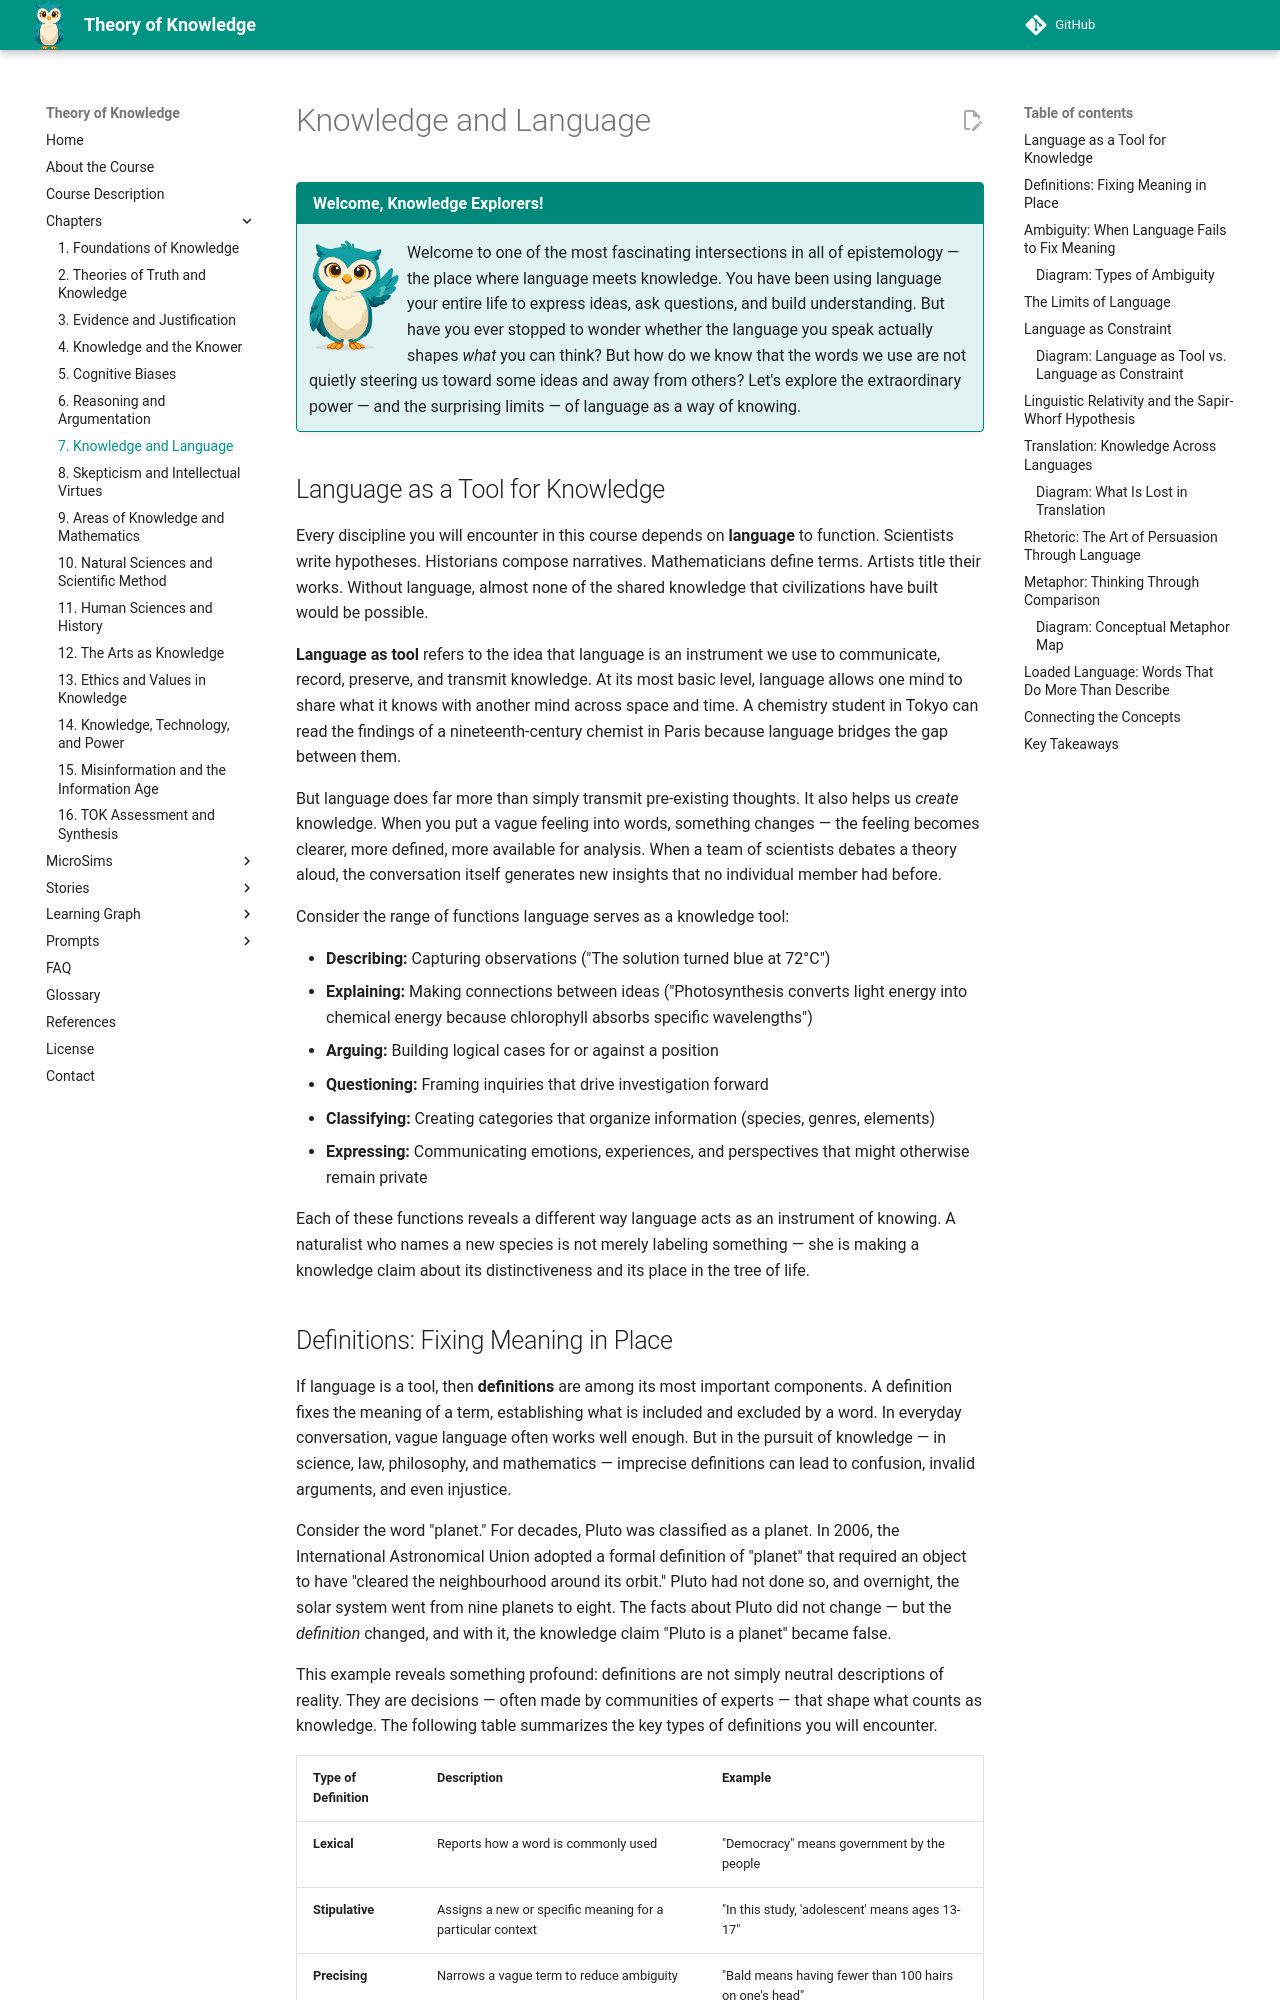

repository: dmccreary/theory-of-knowledge · page: chapters/07-knowledge-and-language/index.html · generator: mkdocs

---
title: Knowledge and Language
description: How language functions as both a tool and a constraint on knowledge
generated_by: claude skill chapter-content-generator
date: 2026-04-02 10:28:44
version: 0.07
---

# Knowledge and Language

!!! mascot-welcome "Welcome, Knowledge Explorers!"
    <img src="../../img/mascot/welcome.png" class="mascot-admonition-img" alt="Sofia waving welcome">
    Welcome to one of the most fascinating intersections in all of epistemology — the place where language meets knowledge. You have been using language your entire life to express ideas, ask questions, and build understanding. But have you ever stopped to wonder whether the language you speak actually shapes *what* you can think? But how do we know that the words we use are not quietly steering us toward some ideas and away from others? Let's explore the extraordinary power — and the surprising limits — of language as a way of knowing.

## Language as a Tool for Knowledge

Every discipline you will encounter in this course depends on **language** to function. Scientists write hypotheses. Historians compose narratives. Mathematicians define terms. Artists title their works. Without language, almost none of the shared knowledge that civilizations have built would be possible.

**Language as tool** refers to the idea that language is an instrument we use to communicate, record, preserve, and transmit knowledge. At its most basic level, language allows one mind to share what it knows with another mind across space and time. A chemistry student in Tokyo can read the findings of a nineteenth-century chemist in Paris because language bridges the gap between them.

But language does far more than simply transmit pre-existing thoughts. It also helps us *create* knowledge. When you put a vague feeling into words, something changes — the feeling becomes clearer, more defined, more available for analysis. When a team of scientists debates a theory aloud, the conversation itself generates new insights that no individual member had before.

Consider the range of functions language serves as a knowledge tool:

- **Describing:** Capturing observations ("The solution turned blue at 72°C")
- **Explaining:** Making connections between ideas ("Photosynthesis converts light energy into chemical energy because chlorophyll absorbs specific wavelengths")
- **Arguing:** Building logical cases for or against a position
- **Questioning:** Framing inquiries that drive investigation forward
- **Classifying:** Creating categories that organize information (species, genres, elements)
- **Expressing:** Communicating emotions, experiences, and perspectives that might otherwise remain private

Each of these functions reveals a different way language acts as an instrument of knowing. A naturalist who names a new species is not merely labeling something — she is making a knowledge claim about its distinctiveness and its place in the tree of life.
